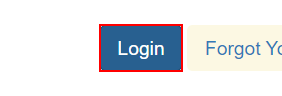
Task: Robotic Enterprise Framework
Workflow: Login

Step 1: click on the button in window 'ACME System 1 - Log In' (chrome.exe)
